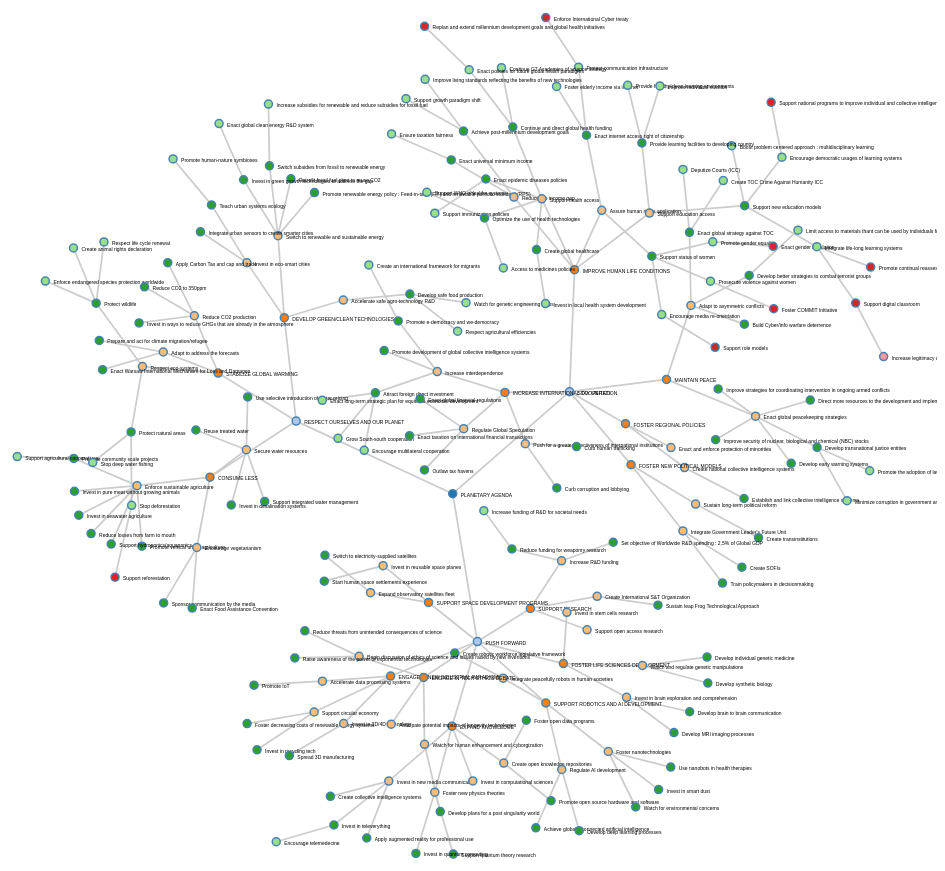
D3 v3 page, settled after 480 driven frames (8 s of simulated time); the page loaded 1 data file(s).





//var width = 960,
//    height = 2200;

var width = 960,
    height = 960;

var color = d3.scale.category20();

//var cluster = d3.layout.cluster()
//    .size([height, width - 160]);
var force = d3.layout.force()
    .charge(-120)
    .linkDistance(50)
    .size([width, height]);

//var diagonal = d3.svg.diagonal()
//    .projection(function(d) { return [d.y, d.x]; });

//var svg = d3.select("body").append("svg")
//    .attr("width", width)
//    .attr("height", height)
//  .append("g")
//    .attr("transform", "translate(40,0)");
//var svg = d3.select("body").append("svg")
//    .attr("width", width)
//    .attr("height", height);
    
var svg = d3.select("body").append("svg")
    .attr("width", width)
    .attr("height", height)
  .append("g")
  //.call(d3.behavior.zoom().scaleExtent([1, 8]).on("zoom", zoom))
  .append("g");




d3.json("planetaryagenda_cd.json", function(error, root) {
//d3.json("flare_.json", function(error, root) {
  if (error) throw error;

  var graph = dendoToForceData(root);
  
//  var nodes = cluster.nodes(root),
//      links = cluster.links(nodes);
      
//  var link = svg.selectAll(".link")
//      .data(links)
//      .data(graph.links)
//      .enter().append("path")
//      .attr("class", "link")
//      .attr("d", diagonal);

//  var node = svg.selectAll(".node")
//      .data(nodes)
//      .enter().append("g")
//      .attr("class", "node")
//      .attr("transform", function(d) { return "translate(" + d.y + "," + d.x + ")"; })

//  node.append("circle")
//      .attr("r", 4.5);

//  node.append("text")
//      .attr("dx", function(d) { return d.children ? -8 : 8; })
//      .attr("dy", 3)
//      .style("text-anchor", function(d) { return d.children ? "end" : "start"; })
//      .text(function(d) { return d.name; });


  force.nodes(graph.nodes);
  force.links(graph.links);
  //console.log(JSON.stringify(graph.links));
  force.start();      
  var link = svg.selectAll(".link")
      .data(graph.links)
    .enter().append("line")
      .attr("class", "link")
      .style("stroke-width", function(d) { return Math.sqrt(d.value); });

  var node = svg.selectAll(".node")
      .data(graph.nodes)
      .enter().append("g")
      .attr("class", "node")
      .call(force.drag);
      

      
      
  node.append("title")
      .text(function(d) { return d.name; });
      
  node.append("circle")
      .attr("r", function(d) { return 4; })
      .style("fill", function(d) { return color(d.group); });
  node.append("text")
      .attr("dx", function(d) { return d.children ? -8 : 8; })
      .attr("dy", 3)
      .style("text-anchor", function(d) { return d.children ? "end" : "start"; })
      .text(function(d) { return d.name; });

      
  force.on("tick", function() {
    link.attr("x1", function(d) { return d.source.x; })
        .attr("y1", function(d) { return d.source.y; })
        .attr("x2", function(d) { return d.target.x; })
        .attr("y2", function(d) { return d.target.y; });

    //node.attr("cx", function(d) { return d.x; })
    //    .attr("cy", function(d) { return d.y; });
     node.attr("transform", function(d) { return "translate(" + d.x + "," + d.y + ")"; })
  });

});

d3.select(self.frameElement).style("height", height + "px");

function zoom() {
  svg.attr("transform", "translate(" + d3.event.translate + ")scale(" + d3.event.scale + ")");
}

function dendoToForceData(data){

	var result = {"nodes":[],"links":[]};
	var currGp = 1;
	function walkNodes(obj){
		for (var key in obj)
		{
			if (typeof obj[key] == "object" && obj[key] !== null){
				
				// Ne marche pas ! il faudra refaire un tour pour les links !!
				//for(var k in obj[key]){
				//	console.log(obj[key][k]);
				//	if (typeof obj[key][k] == "object" && k !== "children" && obj[key][k] !== null)
				//		result.links.push({"source":{"name":obj.name,"group":1},"target":{"name":obj[key][k].name,"group":1},"value":1})	
				//}
				currGp++;
				walkNodes(obj[key]);
			}else{
				if (!obj.hasOwnProperty(key))
					continue;       // skip this property
				if (key == "name"){
					result.nodes.push({"name":obj[key],"group":currGp});
				}
			}
		}
		currGp--;
	}
	
	walkNodes(data);
	
	function walkLinks(obj){
		for (var key in obj)
		{
			if (typeof obj[key] == "object" && obj[key] !== null){
				
				for(var k in obj[key]){
					//console.log(obj[key][k]);
					if (typeof obj[key][k] == "object" && k !== "children" && obj[key][k] !== null){
						result.links.push({"source":findNodeIndex(obj.name),"target":findNodeIndex(obj[key][k].name),"value":3});
					}
				}
				
				walkLinks(obj[key]);
			}else{
				//if (!obj.hasOwnProperty(key))
				//	continue;       // skip this property
				//if (key == "name"){
				//	result.nodes.push({"name":obj[key],"group":1});
				//}
			}
			
			function findNodeIndex(name){
				for (var i in result.nodes){
					if(result.nodes[i].name === name)
						return parseInt(i);
				}
				return -1;
			}
		}
	}

	walkLinks(data)	
	
	
	
	return result;
}



### data: planetaryagenda_cd.json
{
 "name": "PLANETARY AGENDA",
 "children": [
  {
   "name": "RESPECT OURSELVES AND OUR PLANET",
   "children": [
    "{... 2 keys}",
    "{... 2 keys}",
    "{... 2 keys}"
   ]
  },
  {
   "name": "STAY UNITED",
   "children": [
    "{... 2 keys}",
    "{... 2 keys}",
    "{... 2 keys}",
    "{... 2 keys}",
    "{... 2 keys}"
   ]
  },
  {
   "name": "PUSH FORWARD",
   "children": [
    "{... 2 keys}",
    "{... 2 keys}",
    "{... 2 keys}",
    "{... 2 keys}",
    "{... 2 keys}",
    "{... 2 keys}",
    "{... 2 keys}"
   ]
  }
 ]
}